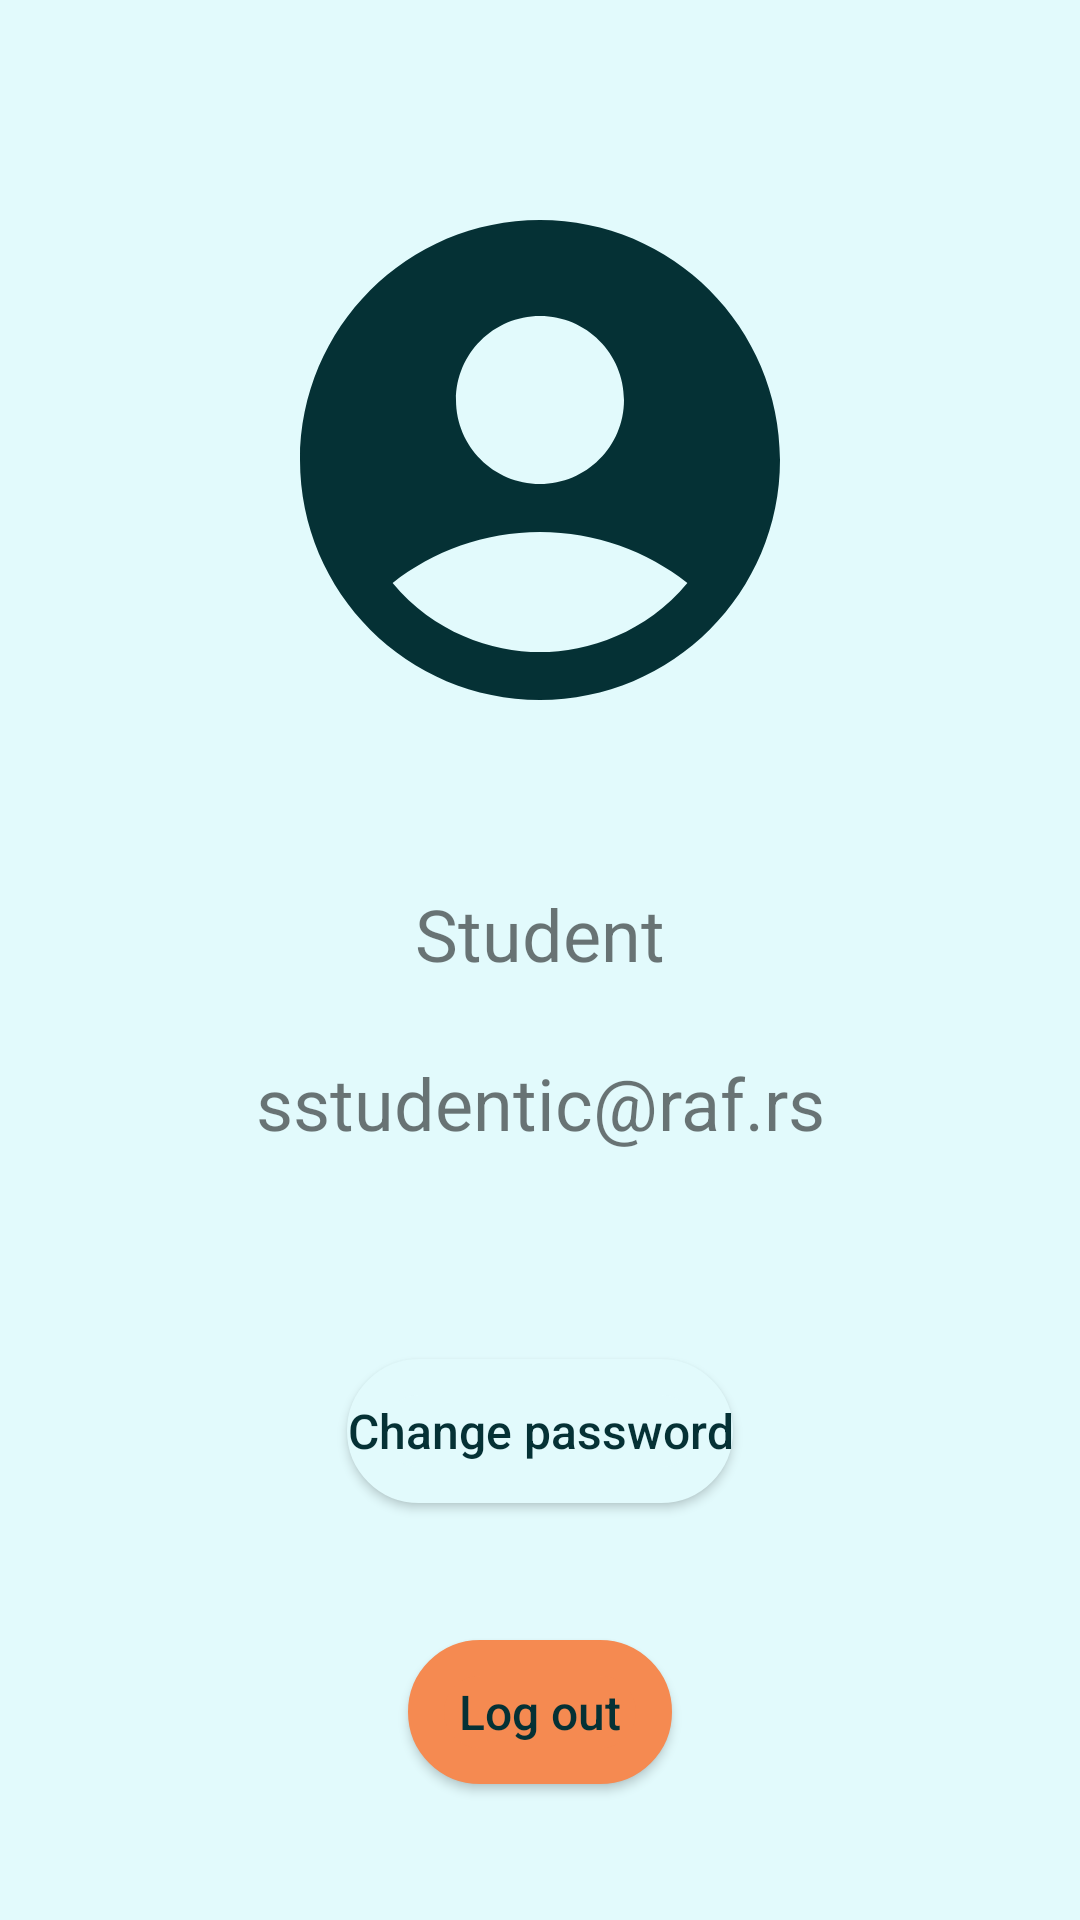

Android layout source for this screen:
<!-- AndroidManifest.xml: application theme Theme.P1_NikolaDjurovicRN4316 -->
<!-- res/layout/fragment_profile.xml -->
<?xml version="1.0" encoding="utf-8"?>
<androidx.constraintlayout.widget.ConstraintLayout xmlns:android="http://schemas.android.com/apk/res/android"
    android:id="@+id/fragmentProfile"
    xmlns:app="http://schemas.android.com/apk/res-auto"
    xmlns:tools="http://schemas.android.com/tools"
    android:layout_width="match_parent"
    android:layout_height="match_parent"
    tools:context=".profile.ProfileFragment">

    <ImageView
        android:id="@+id/img_profile"
        android:layout_width="wrap_content"
        android:layout_height="192dp"
        android:layout_marginTop="12dp"
        android:contentDescription="Profile image"
        android:src="@drawable/ic_pfp_big"
        app:layout_constraintBottom_toTopOf="@id/userInfoContainer"
        app:layout_constraintLeft_toLeftOf="parent"
        app:layout_constraintRight_toRightOf="parent"
        app:layout_constraintTop_toTopOf="parent"
        app:tint="@color/main_color_front" />

    <androidx.constraintlayout.widget.ConstraintLayout
        android:id="@+id/userInfoContainer"
        android:layout_width="match_parent"
        android:layout_height="wrap_content"
        android:orientation="vertical"
        app:layout_constraintBottom_toTopOf="@id/btnChangePassword"
        app:layout_constraintTop_toBottomOf="@+id/img_profile">

        <TextView
            android:id="@+id/tvProfileName"
            android:layout_width="wrap_content"
            android:layout_height="wrap_content"
            android:layout_marginTop="24dp"
            android:text="Student"
            android:textSize="24sp"
            app:layout_constraintBottom_toTopOf="@id/tvMail"
            app:layout_constraintLeft_toLeftOf="parent"
            app:layout_constraintRight_toRightOf="parent"
            app:layout_constraintTop_toTopOf="parent" />

        <TextView
            android:id="@+id/tvMail"
            android:layout_width="wrap_content"
            android:layout_height="wrap_content"
            android:layout_marginTop="24dp"
            android:layout_marginBottom="24dp"
            android:text="sstudentic@raf.rs"
            android:textSize="24sp"
            app:layout_constraintBottom_toTopOf="parent"
            app:layout_constraintLeft_toLeftOf="parent"
            app:layout_constraintRight_toRightOf="parent"
            app:layout_constraintTop_toBottomOf="@+id/tvProfileName" />

    </androidx.constraintlayout.widget.ConstraintLayout>

    <Button
        android:id="@+id/btnChangePassword"
        android:layout_width="wrap_content"
        android:layout_height="wrap_content"
        android:background="@drawable/round_btn_cyan"
        android:text="@string/change_password"
        android:textAllCaps="false"
        android:textColor="@color/main_color_front"
        android:textSize="@dimen/sp_16"
        app:layout_constraintBottom_toTopOf="@id/btnLogOut"
        app:layout_constraintLeft_toLeftOf="parent"
        app:layout_constraintRight_toRightOf="parent"
        app:layout_constraintTop_toBottomOf="@id/userInfoContainer" />

    <androidx.appcompat.widget.AppCompatButton
        android:id="@+id/btnLogOut"
        android:layout_width="wrap_content"
        android:layout_height="wrap_content"
        android:background="@drawable/round_btn_orange"
        android:backgroundTint="@color/orange"
        android:text="@string/logout"
        android:textAllCaps="false"
        android:textColor="@color/main_color_front"
        android:textSize="@dimen/sp_16"
        app:layout_constraintBottom_toBottomOf="parent"
        app:layout_constraintLeft_toLeftOf="parent"
        app:layout_constraintRight_toRightOf="parent"
        app:layout_constraintTop_toBottomOf="@+id/btnChangePassword" />


</androidx.constraintlayout.widget.ConstraintLayout>
<!-- resources referenced by this layout -->
<resources>
  <color name="main_color_front">#053135</color>
  <color name="orange">#F58A51</color>
  <dimen name="sp_16">16sp</dimen>
  <!-- drawable ic_pfp_big (drawable) -->
  <vector android:height="256dp" android:tint="#000000"
      android:viewportHeight="24" android:viewportWidth="24"
      android:width="256dp" xmlns:android="http://schemas.android.com/apk/res/android">
      <path android:fillColor="@android:color/white" android:pathData="M12,2C6.48,2 2,6.48 2,12s4.48,10 10,10s10,-4.48 10,-10S17.52,2 12,2zM12,6c1.93,0 3.5,1.57 3.5,3.5S13.93,13 12,13s-3.5,-1.57 -3.5,-3.5S10.07,6 12,6zM12,20c-2.03,0 -4.43,-0.82 -6.14,-2.88C7.55,15.8 9.68,15 12,15s4.45,0.8 6.14,2.12C16.43,19.18 14.03,20 12,20z"/>
  </vector>
  <!-- drawable round_btn_cyan (drawable) -->
  <?xml version="1.0" encoding="utf-8"?>
  <shape xmlns:android="http://schemas.android.com/apk/res/android">
      <solid android:color="@color/cyan_strong" />
      <corners android:radius="32dp" />
      <stroke
          android:width="12dp"
          android:color="@color/main_color_front" />
  </shape>
  <!-- drawable round_btn_orange (drawable) -->
  <?xml version="1.0" encoding="utf-8"?>
  <shape xmlns:android="http://schemas.android.com/apk/res/android">
      <solid android:color="@color/orange" />
      <corners android:radius="32dp" />
      <stroke
          android:width="12dp"
          android:color="@color/main_color_front" />
  
  </shape>
  <string name="change_password">Change password</string>
  <string name="logout">Log out</string>
  <style name="Theme.P1_NikolaDjurovicRN4316" parent="Theme.MaterialComponents.DayNight.NoActionBar">
          <item name="android:backgroundTint">@color/cyan_light</item>
  
          
          <item name="colorPrimary">@color/cyan_strong</item>
          <item name="colorPrimaryVariant">@color/purple_700</item>
          <item name="colorOnPrimary">@color/main_color_front</item>
  
          
          <item name="colorSecondary">@color/teal_200</item>
          <item name="colorSecondaryVariant">@color/teal_700</item>
          <item name="colorOnSecondary">@color/black</item>
  
          
          <item name="android:statusBarColor">@color/cyan_strong</item>
  
          
  
      </style>
  <color name="cyan_strong">#16D9EB</color>
  <color name="cyan_light">#E2FAFC</color>
  <color name="purple_700">#FF3700B3</color>
  <color name="teal_200">#FF03DAC5</color>
  <color name="teal_700">#FF018786</color>
  <color name="black">#FF000000</color>
</resources>
